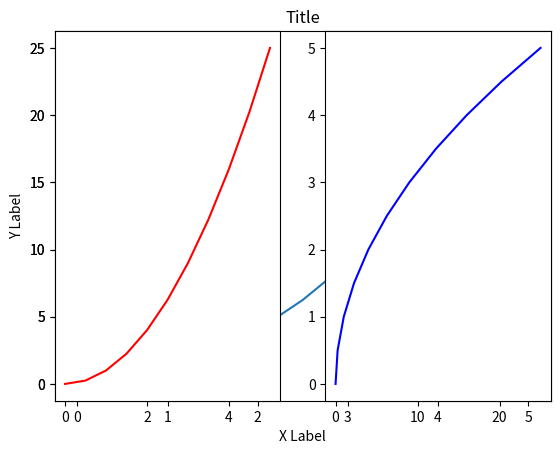
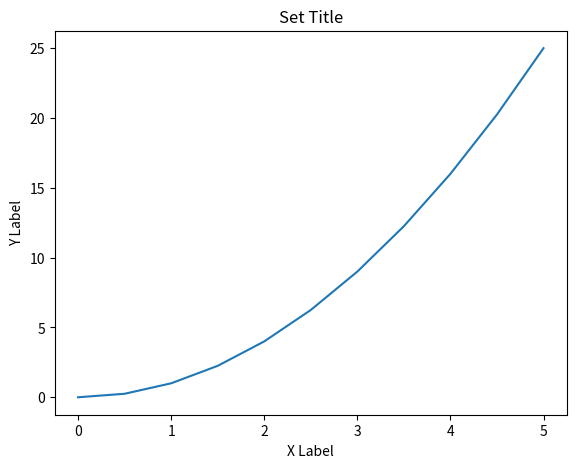
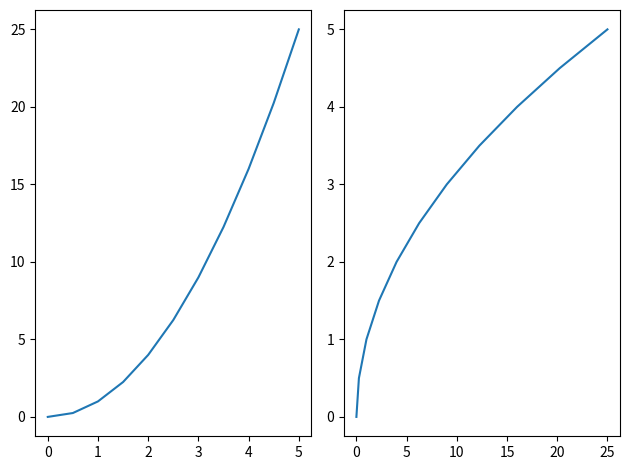
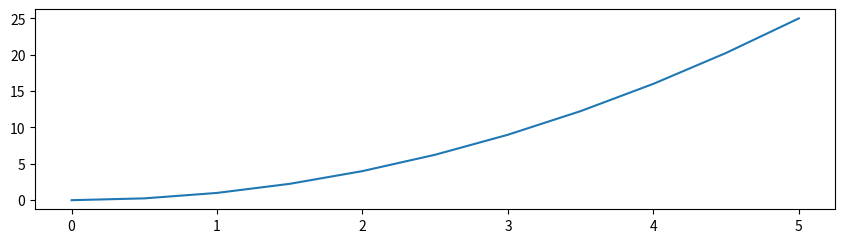
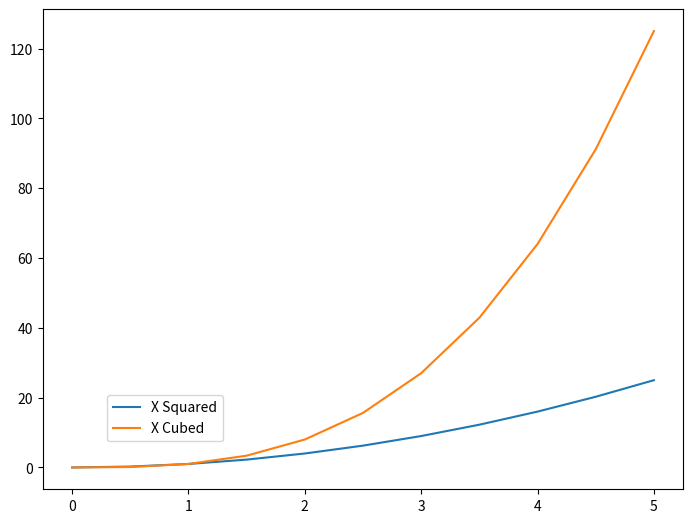
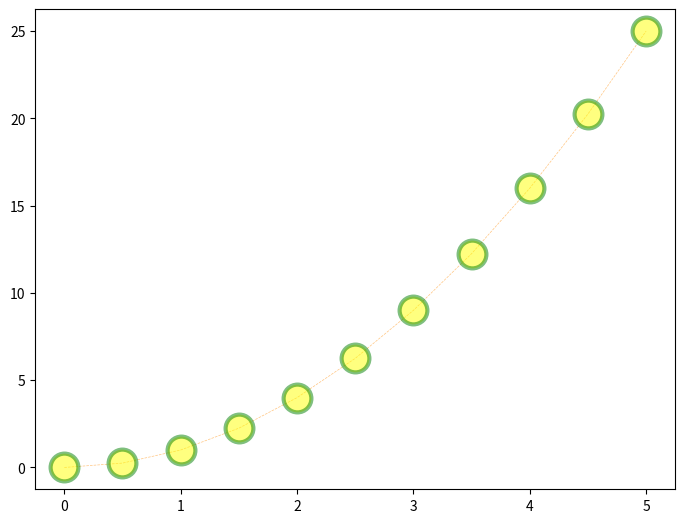
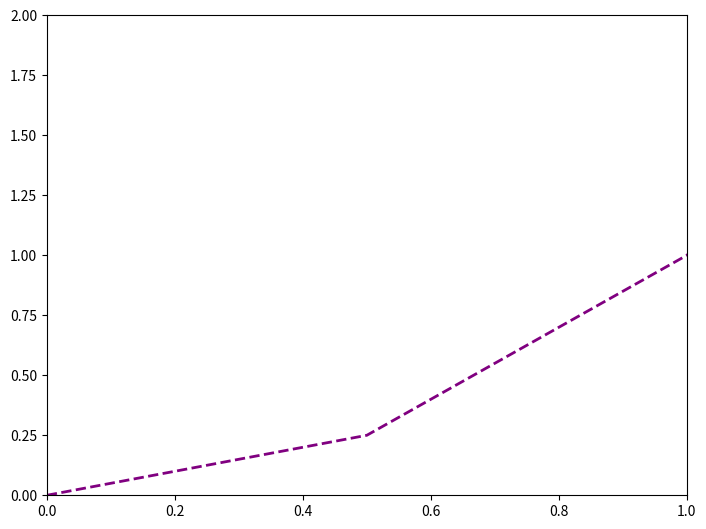

These charts were generated, in order, by the following Python code:
import matplotlib.pyplot as plt

%matplotlib inline



import numpy as np
x = np.linspace(0,5,11)
y = x ** 2

x

y

plt.plot(x, y)
plt.xlabel('X Label')
plt.ylabel('Y Label')
plt.title('Title')

plt.subplot(1,2,1)
plt.plot(x,y,'r')

plt.subplot(1,2,2)
plt.plot(y,x,'b')

# # [경우1]

# x = np.linspace(-3, 3, 20)
# y1 = x
# y2 = x ** 2
 
# # figure는 1개
# plt.figure(figsize=(3, 4))
 
# plt.subplot(2,1,1)
# plt.plot(x, y1)
 
# plt.subplot(2,1,2)
# plt.plot(x, y2)
 
# plt.show()

# create figure object (empty canvas)
fig = plt.figure()

# define the location of the axes
# [ left, bottom, width, height ]

axes = fig.add_axes([ 0.1, 0.1, 0.8, 0.8 ])

axes.plot(x,y)
axes.set_xlabel( 'X Label' )
axes.set_ylabel( 'Y Label' )
axes.set_title( 'Set Title' )

# fig = plt.figure()

# axes1 = fig.add_axes([0.1, 0.1, 0.8, 0.8])
# axes2 = fig.add_axes([0.2, 0.5, 0.4, 0.3])

# axes1.plot(x,y)
# axes1.set_title('LARGER PLOT')
# axes2.plot(y,x)
# axes2.set_title('SMALLER PLOT')

fig, axes = plt.subplots( nrows = 1, ncols = 2 )

axes[0].plot(x, y)
axes[1].plot(y, x)

plt.tight_layout()

fig = plt.figure(figsize = (8,2), dpi = 60)

ax = fig.add_axes([0,0,1,1])
ax.plot(x,y)

fig.savefig( 'my_picture.png', dpi = 200 )

fig = plt.figure()
ax = fig.add_axes([0,0,1,1])

ax.plot( x, x ** 2, label = 'X Squared' )
ax.plot( x, x ** 3, label = 'X Cubed' )

ax.legend( loc = (0.1, 0.1) )
# 0 ~ 10 locations

fig = plt.figure()
ax = fig.add_axes( [0, 0, 1, 1] )

ax.plot( x, y, color = '#FF8C00', linewidth = 0.5, alpha = 0.5,
       linestyle = '--', marker = 'o', markersize = 20,
       markerfacecolor = 'yellow', markeredgewidth = 3, 
        markeredgecolor = 'green') 
# refer to the 'RGB Hex Code' for custom colors
# marker = o, +, *, 1, 2, etc.

fig = plt.figure()
ax = fig.add_axes( [0, 0, 1, 1] )

ax.plot( x, y, color = 'purple', lw = 2, ls = '--' )

ax.set_xlim( [0, 1] )
ax.set_ylim( [0, 2] )